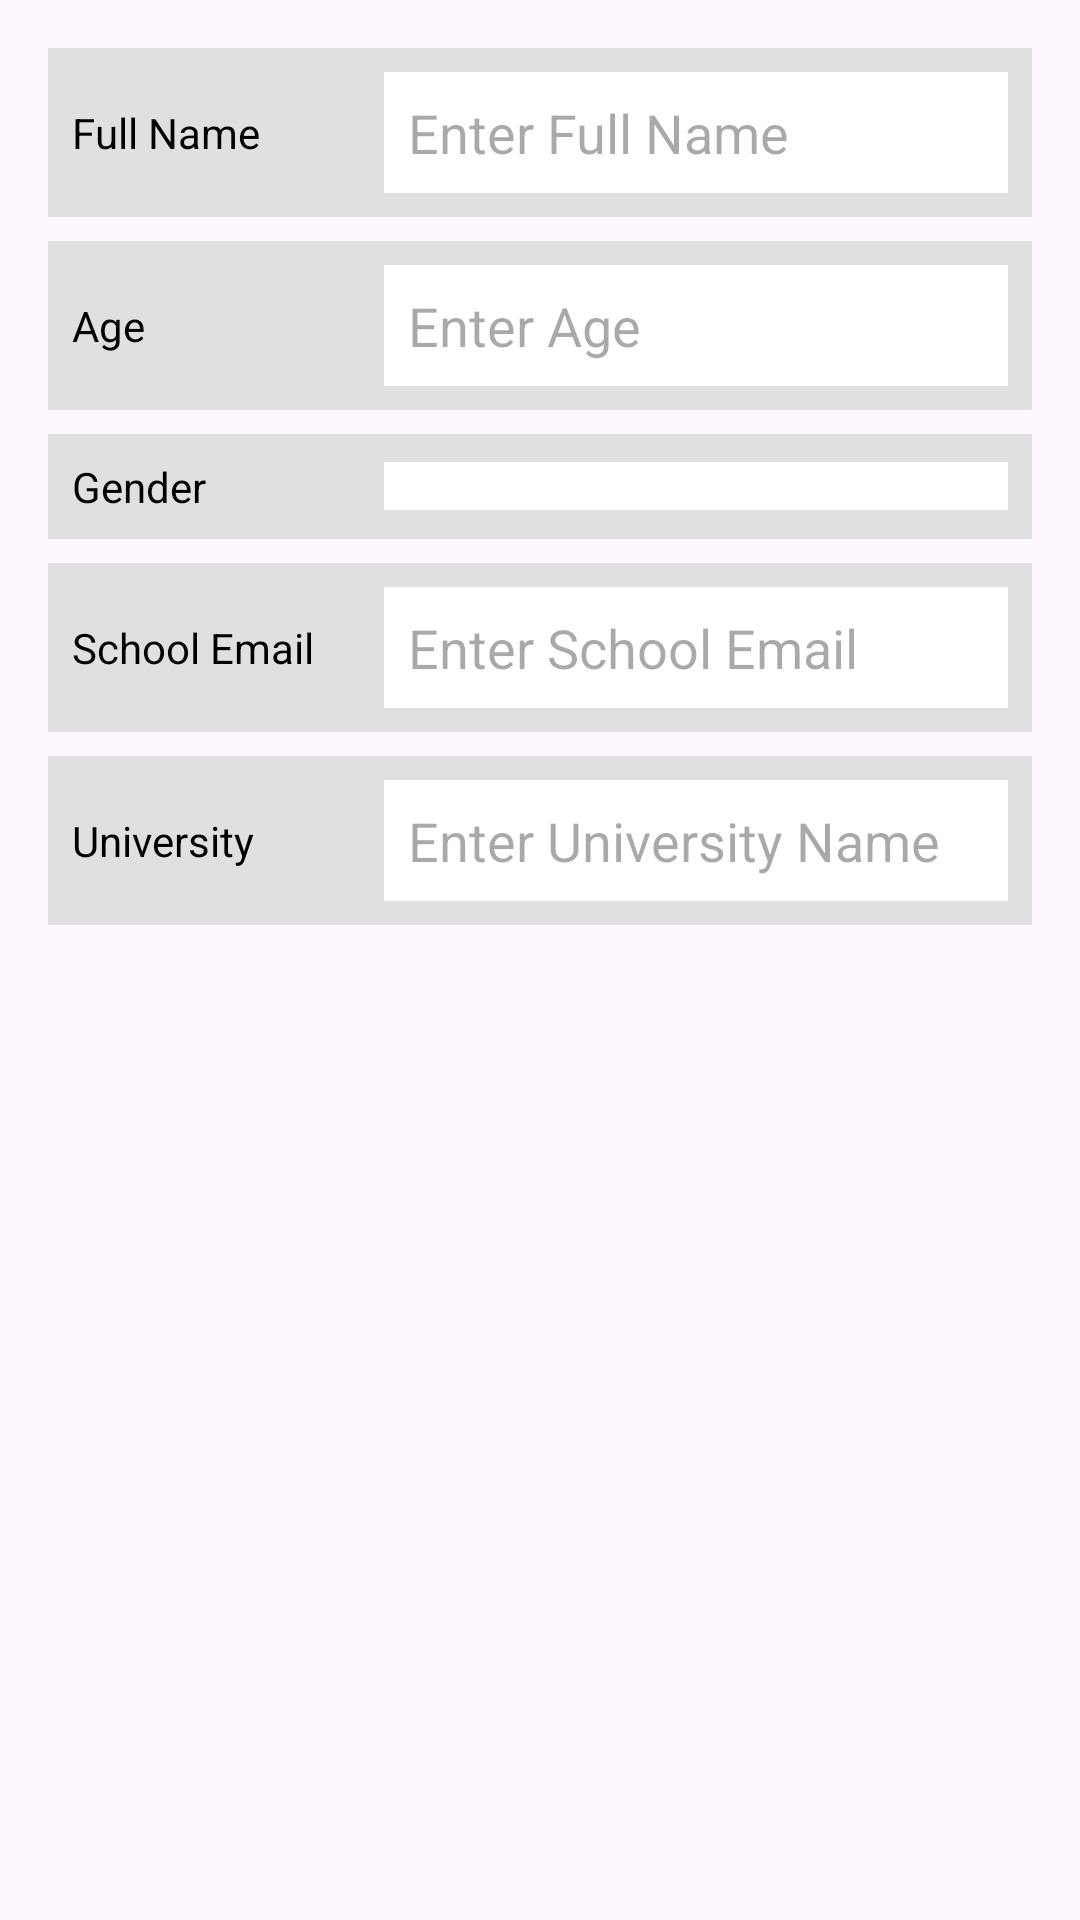

Reconstruct the res/layout file that produces this screen, plus the resources it refers to.
<!-- AndroidManifest.xml: application theme Theme.Project2122 -->
<!-- res/layout/activity_signin.xml -->
<?xml version="1.0" encoding="utf-8"?>
<androidx.constraintlayout.widget.ConstraintLayout xmlns:android="http://schemas.android.com/apk/res/android"
    xmlns:app="http://schemas.android.com/apk/res-auto"
    xmlns:tools="http://schemas.android.com/tools"
    android:layout_width="match_parent"
    android:layout_height="match_parent">

    <ScrollView
        android:layout_width="match_parent"
        android:layout_height="match_parent"
        android:padding="16dp">

        <LinearLayout
            android:layout_width="match_parent"
            android:layout_height="wrap_content"
            android:orientation="vertical">

            
            <LinearLayout
                android:layout_width="match_parent"
                android:layout_height="wrap_content"
                android:gravity="center_vertical"
                android:orientation="horizontal"
                android:padding="8dp"
                android:background="#E0E0E0">

                <TextView
                    android:layout_width="0dp"
                    android:layout_height="wrap_content"
                    android:layout_weight="1"
                    android:text="Full Name"
                    android:textColor="#000"
                    android:textSize="14sp"
                    android:paddingEnd="8dp" />

                <EditText
                    android:id="@+id/student_full_name"
                    android:layout_width="0dp"
                    android:layout_height="wrap_content"
                    android:layout_weight="2"
                    android:hint="Enter Full Name"
                    android:padding="8dp"
                    android:background="#FFFFFF"
                    android:inputType="textPersonName" />
            </LinearLayout>

            
            <LinearLayout
                android:layout_width="match_parent"
                android:layout_height="wrap_content"
                android:gravity="center_vertical"
                android:orientation="horizontal"
                android:padding="8dp"
                android:layout_marginTop="8dp"
                android:background="#E0E0E0">

                <TextView
                    android:layout_width="0dp"
                    android:layout_height="wrap_content"
                    android:layout_weight="1"
                    android:text="Age"
                    android:textColor="#000"
                    android:textSize="14sp"
                    android:paddingEnd="8dp" />

                <EditText
                    android:id="@+id/student_age"
                    android:layout_width="0dp"
                    android:layout_height="wrap_content"
                    android:layout_weight="2"
                    android:hint="Enter Age"
                    android:padding="8dp"
                    android:background="#FFFFFF"
                    android:inputType="number" />
            </LinearLayout>

            
            <LinearLayout
                android:layout_width="match_parent"
                android:layout_height="wrap_content"
                android:gravity="center_vertical"
                android:orientation="horizontal"
                android:padding="8dp"
                android:layout_marginTop="8dp"
                android:background="#E0E0E0">

                <TextView
                    android:layout_width="0dp"
                    android:layout_height="wrap_content"
                    android:layout_weight="1"
                    android:text="Gender"
                    android:textColor="#000"
                    android:textSize="14sp"
                    android:paddingEnd="8dp" />

                <Spinner
                    android:id="@+id/student_gender"
                    android:layout_width="0dp"
                    android:layout_height="wrap_content"
                    android:layout_weight="2"
                    android:padding="8dp"
                    android:background="#FFFFFF" />
            </LinearLayout>

            
            <LinearLayout
                android:layout_width="match_parent"
                android:layout_height="wrap_content"
                android:gravity="center_vertical"
                android:orientation="horizontal"
                android:padding="8dp"
                android:layout_marginTop="8dp"
                android:background="#E0E0E0">

                <TextView
                    android:layout_width="0dp"
                    android:layout_height="wrap_content"
                    android:layout_weight="1"
                    android:text="School Email"
                    android:textColor="#000"
                    android:textSize="14sp"
                    android:paddingEnd="8dp" />

                <EditText
                    android:id="@+id/school_email"
                    android:layout_width="0dp"
                    android:layout_height="wrap_content"
                    android:layout_weight="2"
                    android:hint="Enter School Email"
                    android:padding="8dp"
                    android:background="#FFFFFF"
                    android:inputType="textEmailAddress" />
            </LinearLayout>

            
            <LinearLayout
                android:layout_width="match_parent"
                android:layout_height="wrap_content"
                android:layout_marginTop="8dp"
                android:background="#E0E0E0"
                android:gravity="center_vertical"
                android:orientation="horizontal"
                android:padding="8dp">

                <TextView
                    android:layout_width="0dp"
                    android:layout_height="wrap_content"
                    android:layout_weight="1"
                    android:paddingEnd="8dp"
                    android:text="University"
                    android:textColor="#000"
                    android:textSize="14sp" />

                <EditText
                    android:id="@+id/university_name"
                    android:layout_width="0dp"
                    android:layout_height="wrap_content"
                    android:layout_weight="2"
                    android:background="#FFFFFF"
                    android:hint="Enter University Name"
                    android:inputType="textPersonName"
                    android:padding="8dp" />
            </LinearLayout>

        </LinearLayout>
    </ScrollView>


</androidx.constraintlayout.widget.ConstraintLayout>
<!-- resources referenced by this layout -->
<resources>
  <style name="Theme.Project2122" parent="Base.Theme.Project2122" />
  <style name="Base.Theme.Project2122" parent="Theme.Material3.DayNight.NoActionBar">
          
          
      </style>
</resources>
